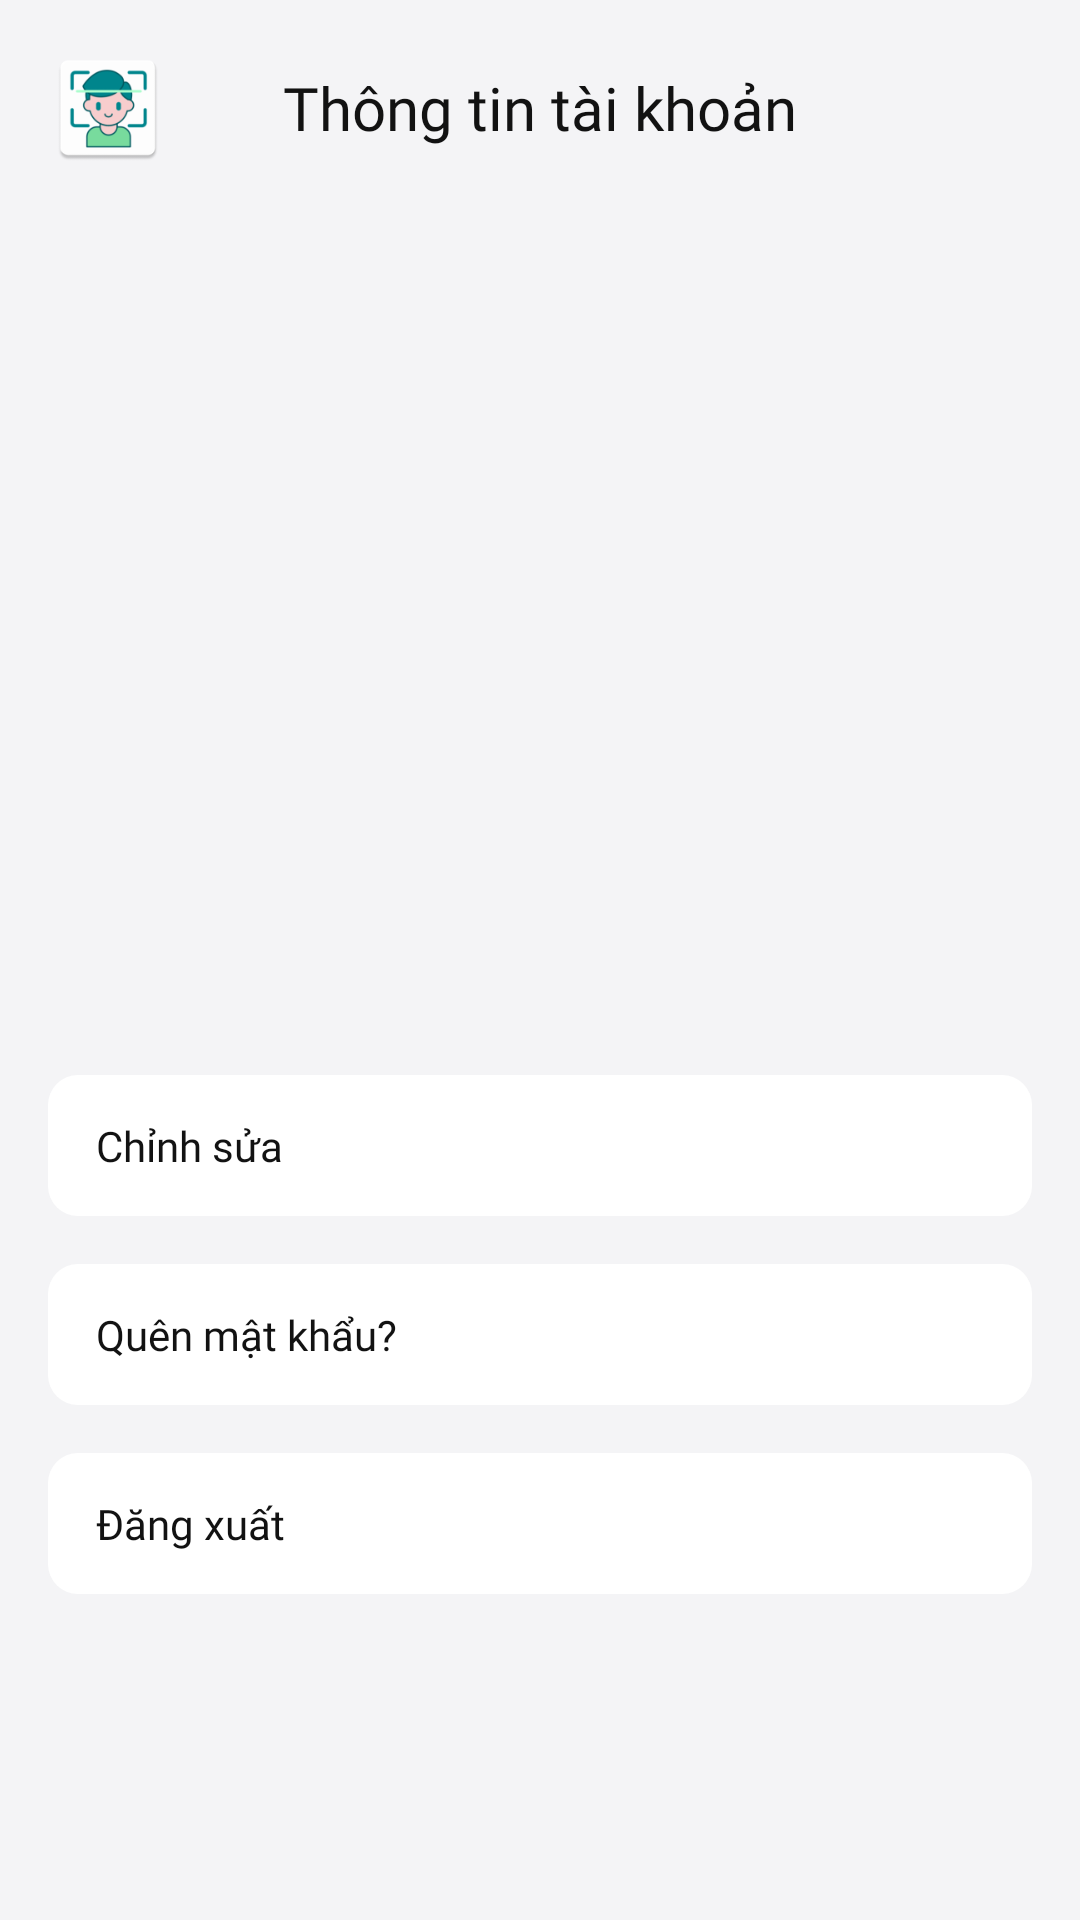

Layout XML and referenced resources for this Android screen:
<!-- AndroidManifest.xml: application theme Theme.Attandance -->
<!-- res/layout/fragment_profile.xml -->
<?xml version="1.0" encoding="utf-8"?>
<androidx.constraintlayout.widget.ConstraintLayout xmlns:android="http://schemas.android.com/apk/res/android"
    xmlns:app="http://schemas.android.com/apk/res-auto"
    xmlns:tools="http://schemas.android.com/tools"
    android:layout_width="match_parent"
    android:layout_height="match_parent"
    android:background="@color/color_background"
    tools:context=".ui.profile.ProfileFragment">

    <androidx.constraintlayout.widget.ConstraintLayout
        android:id="@+id/lProfileInfo"
        android:layout_width="match_parent"
        android:layout_height="wrap_content"
        app:layout_constraintTop_toTopOf="parent">

        <ImageView
            android:id="@+id/imgLauncher"
            android:layout_width="@dimen/dp_40"
            android:layout_height="@dimen/dp_40"
            android:layout_marginStart="@dimen/dp_16"
            android:layout_marginTop="@dimen/dp_16"
            android:src="@mipmap/ic_launcher"
            app:layout_constraintStart_toStartOf="parent"
            app:layout_constraintTop_toTopOf="parent" />

        <TextView
            android:id="@+id/tvTitle"
            android:layout_width="match_parent"
            android:layout_height="0dp"
            android:fontFamily="@font/quicksand_bold"
            android:gravity="center"
            android:text="Thông tin tài khoản"
            android:textColor="@color/reply_black_800"
            android:textSize="@dimen/sp_20"
            app:layout_constraintBottom_toBottomOf="@+id/imgLauncher"
            app:layout_constraintStart_toStartOf="parent"
            app:layout_constraintTop_toTopOf="@+id/imgLauncher" />

        <ImageView
            android:id="@+id/imgAvatar"
            android:layout_width="@dimen/dp_120"
            android:layout_height="@dimen/dp_120"
            android:layout_marginTop="@dimen/dp_60"
            android:background="@drawable/bg_circle_image"
            android:scaleType="centerCrop"
            android:src="@drawable/easter_bunny"
            app:layout_constraintEnd_toEndOf="parent"
            app:layout_constraintStart_toStartOf="parent"
            app:layout_constraintTop_toBottomOf="@+id/tvTitle" />


        <TextView
            android:id="@+id/tvName"
            android:layout_width="match_parent"
            android:layout_height="wrap_content"
            android:layout_marginHorizontal="@dimen/dp_16"
            android:layout_marginTop="@dimen/dp_16"
            android:fontFamily="@font/quicksand_bold"
            android:gravity="center_horizontal"
            android:textColor="@color/reply_black_800"
            android:textSize="@dimen/sp_16"
            app:layout_constraintTop_toBottomOf="@+id/imgAvatar"
            tools:text="Nguyen Chuyen" />

        <TextView
            android:id="@+id/tvCode"
            android:layout_width="match_parent"
            android:layout_height="wrap_content"
            android:layout_marginHorizontal="@dimen/dp_16"
            android:layout_marginTop="@dimen/dp_4"
            android:fontFamily="@font/quicksand_bold"
            android:gravity="center_horizontal"
            android:textColor="@color/reply_black_800"
            android:textSize="@dimen/sp_15"
            app:layout_constraintTop_toBottomOf="@+id/tvName"
            tools:text="20210750P" />

        <TextView
            android:id="@+id/tvAddress"
            android:layout_width="match_parent"
            android:layout_height="wrap_content"
            android:layout_marginHorizontal="@dimen/dp_16"
            android:fontFamily="@font/quicksand_medium"
            android:gravity="center_horizontal"
            android:textColor="@color/reply_black_800"
            android:textSize="@dimen/sp_15"
            app:layout_constraintTop_toBottomOf="@+id/tvCode"
            tools:text="Ha Noi, Ha Noi, Ha Noi, Ha Noi" />

    </androidx.constraintlayout.widget.ConstraintLayout>

    <androidx.appcompat.widget.AppCompatTextView
        android:id="@+id/btnEdit"
        android:layout_width="match_parent"
        android:layout_height="wrap_content"
        android:layout_marginHorizontal="@dimen/dp_16"
        android:layout_marginTop="@dimen/dp_40"
        android:background="@drawable/bg_block"
        android:clickable="true"
        android:fontFamily="@font/quicksand_semibold"
        android:foreground="?attr/selectableItemBackground"
        android:paddingHorizontal="@dimen/dp_16"
        android:paddingVertical="@dimen/dp_14"
        android:text="Chỉnh sửa"
        android:textColor="@color/reply_black_800"
        app:layout_constraintTop_toBottomOf="@+id/lProfileInfo" />

    <androidx.appcompat.widget.AppCompatTextView
        android:id="@+id/btnForgotPass"
        android:layout_width="match_parent"
        android:layout_height="wrap_content"
        android:layout_marginHorizontal="@dimen/dp_16"
        android:layout_marginTop="@dimen/dp_16"
        android:background="@drawable/bg_block"
        android:clickable="true"
        android:fontFamily="@font/quicksand_semibold"
        android:foreground="?attr/selectableItemBackground"
        android:paddingHorizontal="@dimen/dp_16"
        android:paddingVertical="@dimen/dp_14"
        android:text="Quên mật khẩu?"
        android:textColor="@color/reply_black_800"
        app:layout_constraintTop_toBottomOf="@+id/btnEdit" />

    <androidx.appcompat.widget.AppCompatTextView
        android:id="@+id/btnLogout"
        android:layout_width="match_parent"
        android:layout_height="wrap_content"
        android:layout_marginHorizontal="@dimen/dp_16"
        android:layout_marginTop="@dimen/dp_16"
        android:background="@drawable/bg_block"
        android:clickable="true"
        android:fontFamily="@font/quicksand_semibold"
        android:foreground="?attr/selectableItemBackground"
        android:paddingHorizontal="@dimen/dp_16"
        android:paddingVertical="@dimen/dp_14"
        android:text="Đăng xuất"
        android:textColor="@color/reply_black_800"
        app:layout_constraintTop_toBottomOf="@+id/btnForgotPass" />


</androidx.constraintlayout.widget.ConstraintLayout>
<!-- resources referenced by this layout -->
<resources>
  <color name="color_background">#f4f4f6</color>
  <color name="reply_black_800">#121212</color>
  <dimen name="dp_120">120dp</dimen>
  <dimen name="dp_14">14dp</dimen>
  <dimen name="dp_16">16dp</dimen>
  <dimen name="dp_4">4dp</dimen>
  <dimen name="dp_40">40dp</dimen>
  <dimen name="dp_60">60dp</dimen>
  <dimen name="sp_15">15sp</dimen>
  <dimen name="sp_16">16sp</dimen>
  <dimen name="sp_20">20sp</dimen>
  <!-- drawable bg_block (drawable) -->
  <?xml version="1.0" encoding="utf-8"?>
  <shape xmlns:android="http://schemas.android.com/apk/res/android">
     <solid android:color="@color/white"/>
      <corners android:radius="@dimen/dp_10"/>
  </shape>
  <!-- drawable bg_circle_image (drawable) -->
  <?xml version="1.0" encoding="utf-8"?>
  <shape xmlns:android="http://schemas.android.com/apk/res/android"
      android:innerRadius="0dp"
      android:shape="ring"
      android:thicknessRatio="2.0"
      android:useLevel="false">
  
      <solid android:color="@android:color/transparent" />
      <padding
          android:bottom="@dimen/dp_4"
          android:left="@dimen/dp_4"
          android:right="@dimen/dp_4"
          android:top="@dimen/dp_4" />
      <stroke
          android:width="@dimen/dp_4"
          android:color="@android:color/transparent"/>
  </shape>
  <!-- mipmap ic_launcher: png bitmap (mipmap-hdpi, 3004 bytes) -->
  <style name="Theme.Attandance" parent="Theme.MaterialComponents.DayNight.NoActionBar">
          
          <item name="colorPrimary">@color/primary</item>
          <item name="colorPrimaryVariant">@color/primary_dark</item>
          <item name="colorOnPrimary">@color/white</item>
          
          <item name="colorSecondary">@color/teal_200</item>
          <item name="colorSecondaryVariant">@color/teal_700</item>
          <item name="colorOnSecondary">@color/black</item>
          
          <item name="android:statusBarColor" tools:targetApi="l">?attr/colorPrimaryVariant</item>
          
      </style>
  <color name="white">#FFFFFFFF</color>
  <dimen name="dp_10">10dp</dimen>
  <color name="primary">#79dd9e</color>
  <color name="primary_dark">#00868d</color>
  <color name="teal_200">#FF03DAC5</color>
  <color name="teal_700">#FF018786</color>
  <color name="black">#FF000000</color>
</resources>
